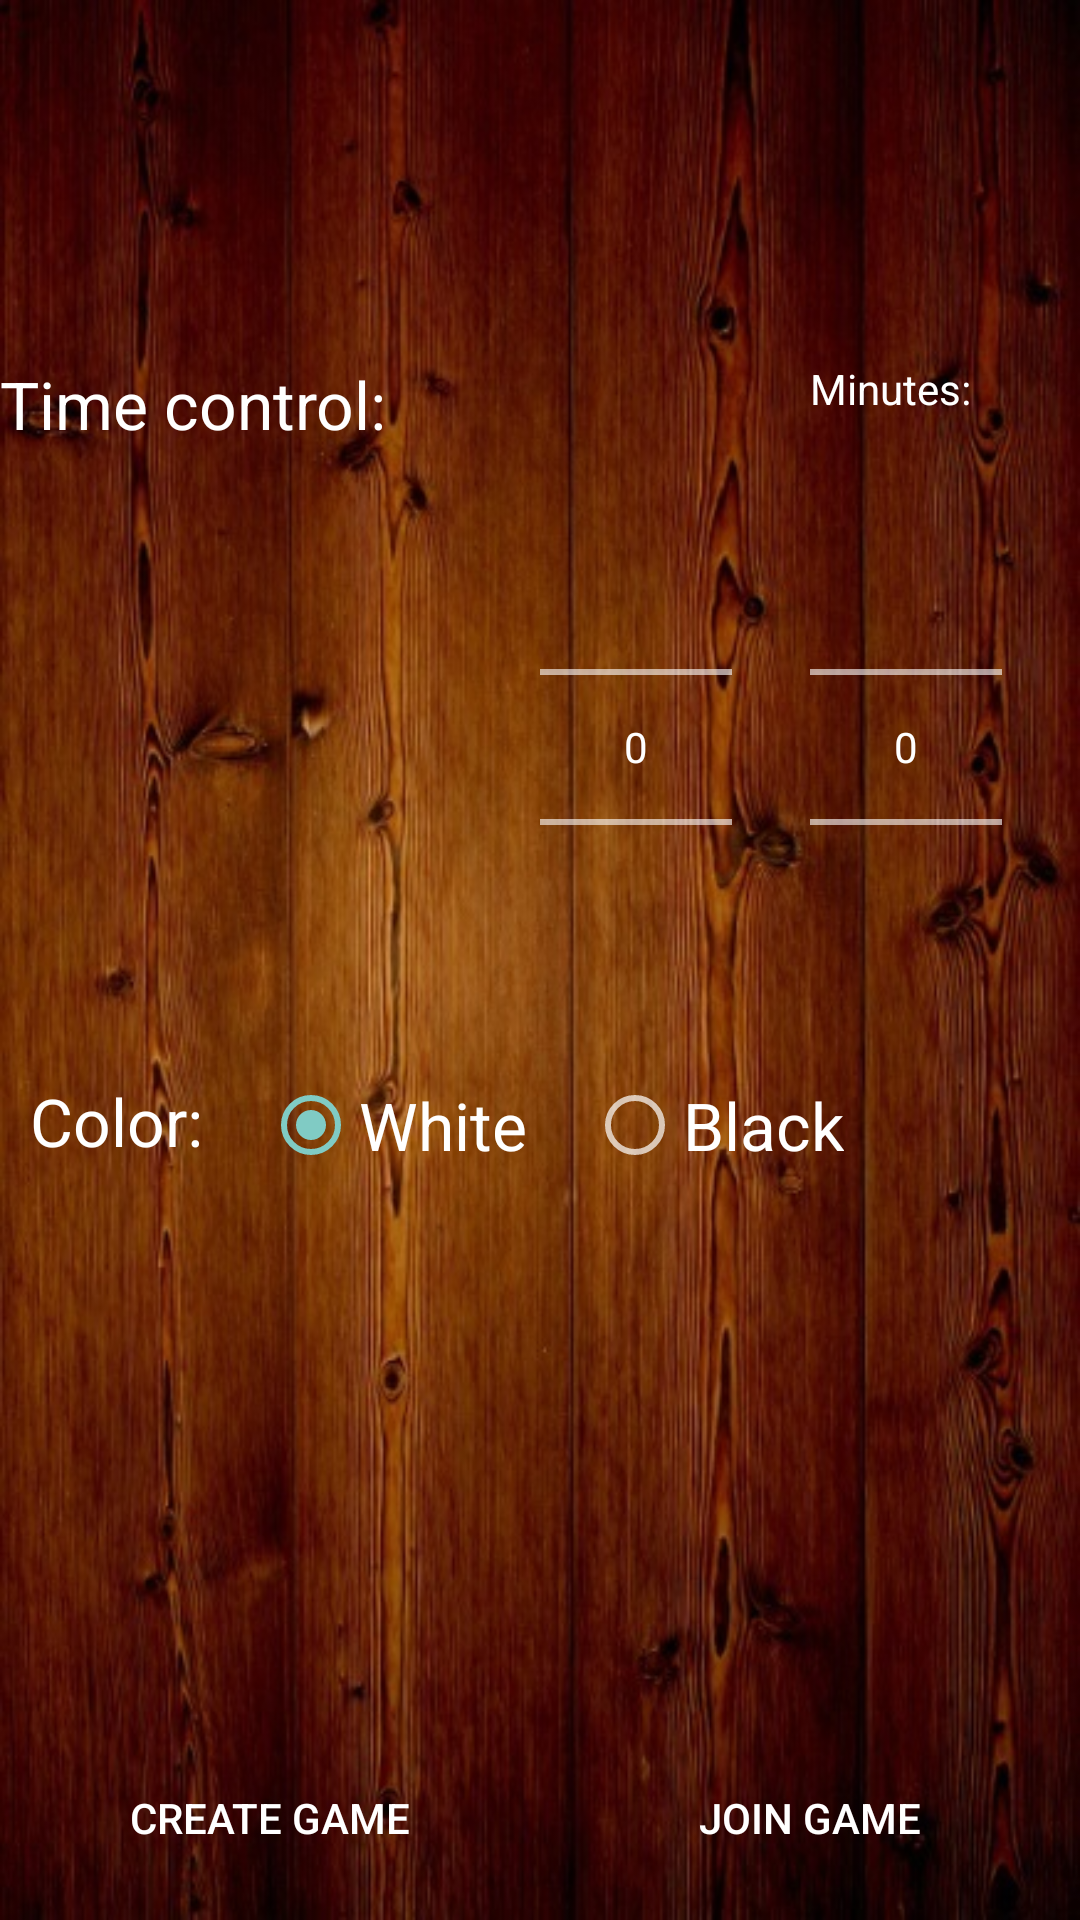

Android layout source for this screen:
<!-- AndroidManifest.xml: application theme AppTheme -->
<!-- res/layout/fragment_ranked_game_settings.xml -->
<?xml version="1.0" encoding="utf-8"?>
<RelativeLayout xmlns:android="http://schemas.android.com/apk/res/android"
    android:layout_width="match_parent"
    android:background="@drawable/background"
    android:layout_height="match_parent">

    <LinearLayout
        android:id="@+id/player_layout"
        android:layout_centerInParent="true"
        android:layout_alignParentTop="true"
        android:layout_width="match_parent"
        android:layout_height="100dp"
        android:orientation="vertical">

            <TextView
                android:textAppearance="?android:attr/textAppearanceLarge"
                android:id="@+id/player_name"
                android:layout_width="wrap_content"
                android:layout_height="wrap_content"
                android:layout_marginStart="10dp"
                android:layout_marginEnd="10dp"
                android:layout_marginTop="10dp" />

            <TextView

                android:textAppearance="?android:attr/textAppearanceLarge"
                android:id="@+id/player_rating"
                android:layout_width="wrap_content"
                android:layout_height="match_parent"
                android:layout_marginStart="10dp"
                android:layout_marginEnd="10dp"
                android:layout_marginBottom="10dp"/>
    </LinearLayout>
    <LinearLayout
        android:layout_alignParentBottom="true"
        android:layout_width="match_parent"
        android:layout_height="wrap_content"
        android:orientation="horizontal"
     android:layout_marginBottom="10dp">

        <Button
            android:id="@+id/create_new_game"
            android:layout_weight="1"
            android:layout_width="0dp"
            android:layout_height="wrap_content"
            android:background="?android:attr/selectableItemBackground"
            android:text="@string/create_game" />
        <Button

            android:id="@+id/join_game"
            android:layout_weight="1"
            android:layout_width="0dp"
            android:layout_height="wrap_content"
            android:background="?android:attr/selectableItemBackground"
            android:text="@string/join_game"
            />
    </LinearLayout>


    <LinearLayout
          android:id="@+id/picker_layout"
          android:layout_width="match_parent"
          android:layout_height="wrap_content"
       android:layout_below="@+id/player_layout"
          android:orientation="horizontal">

          <LinearLayout

              android:layout_width="0dp"
              android:layout_height="wrap_content"
              android:layout_weight="2"
              android:orientation="vertical">

              <TextView
                  android:layout_width="wrap_content"
                  android:layout_height="wrap_content"
                  android:layout_marginTop="20dp"
                  android:text="@string/time_control"
                  android:textAppearance="?android:attr/textAppearanceLarge" />

              <Spinner
                  android:id="@+id/spinner_time_control"
                  style="@style/Base.Widget.AppCompat.PopupMenu.Overflow"
                  android:animationCache="true"
                  android:background="#50FFFFFF"
                  android:ellipsize="marquee"
                  android:spinnerMode="dropdown"
                  android:layout_width="wrap_content"
                  android:layout_height="40dp"
                  android:layout_marginEnd="20dp"
                  android:layout_marginTop="20dp"
                 >

              </Spinner>
          </LinearLayout>

          <LinearLayout
              android:layout_width="0dp"
              android:layout_height="wrap_content"
              android:layout_weight="1"
              android:orientation="vertical">

              <TextView
                  android:id="@+id/text_picker_2"
                  android:layout_width="wrap_content"
                  android:layout_height="wrap_content"
                  android:layout_marginTop="20dp"
                     />
              <NumberPicker

                  android:id="@+id/time_picker2"
                  android:layout_width="wrap_content"
                  android:layout_height="wrap_content"
                  android:layout_marginTop="20dp">

              </NumberPicker>

          </LinearLayout>

          <LinearLayout

              android:layout_width="0dp"
              android:layout_height="wrap_content"
              android:layout_weight="1"
              android:orientation="vertical">

              <TextView
                  android:text="@string/minutes"
                  android:id="@+id/text_picker_1"
                  android:layout_width="wrap_content"
                  android:layout_height="wrap_content"
                  android:layout_marginTop="20dp"
                   />

              <NumberPicker

                  android:id="@+id/time_picker1"
                  android:layout_width="wrap_content"
                  android:layout_height="wrap_content"
                  android:layout_marginTop="20dp">

              </NumberPicker>
          </LinearLayout>


      </LinearLayout>

      <LinearLayout
          android:layout_below="@+id/picker_layout"
          android:layout_width="wrap_content"
          android:layout_height="wrap_content"
          android:layout_marginEnd="10dp"
          android:layout_marginStart="10dp"
          android:layout_marginTop="20dp"
          android:orientation="horizontal">

          <TextView
              android:layout_width="wrap_content"
              android:layout_height="wrap_content"
              android:text="@string/color"
              android:layout_marginEnd="20dp"
              android:textAppearance="?android:attr/textAppearanceLarge"/>

        <RadioGroup
            android:layout_width="match_parent"
             android:layout_height="wrap_content"
             android:layout_marginEnd="20dp"
             android:orientation="horizontal">
             <RadioButton
                 android:id="@+id/white"
                 android:textAppearance="?android:attr/textAppearanceLarge"
                 android:layout_width="wrap_content"
                 android:layout_height="wrap_content"
                 android:text="@string/white"
                 android:checked="true"
                 android:layout_marginEnd="20dp"
                 />
                    <RadioButton
                        android:textAppearance="?android:attr/textAppearanceLarge"
                 android:layout_width="wrap_content"
                 android:layout_height="wrap_content"
                 android:text="@string/black"
                 android:checked="false"/>
         </RadioGroup>
      </LinearLayout>

</RelativeLayout>
<!-- resources referenced by this layout -->
<resources>
  <!-- drawable background: jpg bitmap (drawable, 104040 bytes) -->
  <string name="black">Black</string>
  <string name="color">Color:</string>
  <string name="create_game">Create game</string>
  <string name="join_game">Join game</string>
  <string name="minutes">Minutes:</string>
  <string name="time_control">Time control:</string>
  <string name="white">White</string>
  <style name="AppTheme" parent="Theme.AppCompat.NoActionBar">
  
          <item name="android:textColor">#FFFFFF</item>
  
  
      </style>
</resources>
